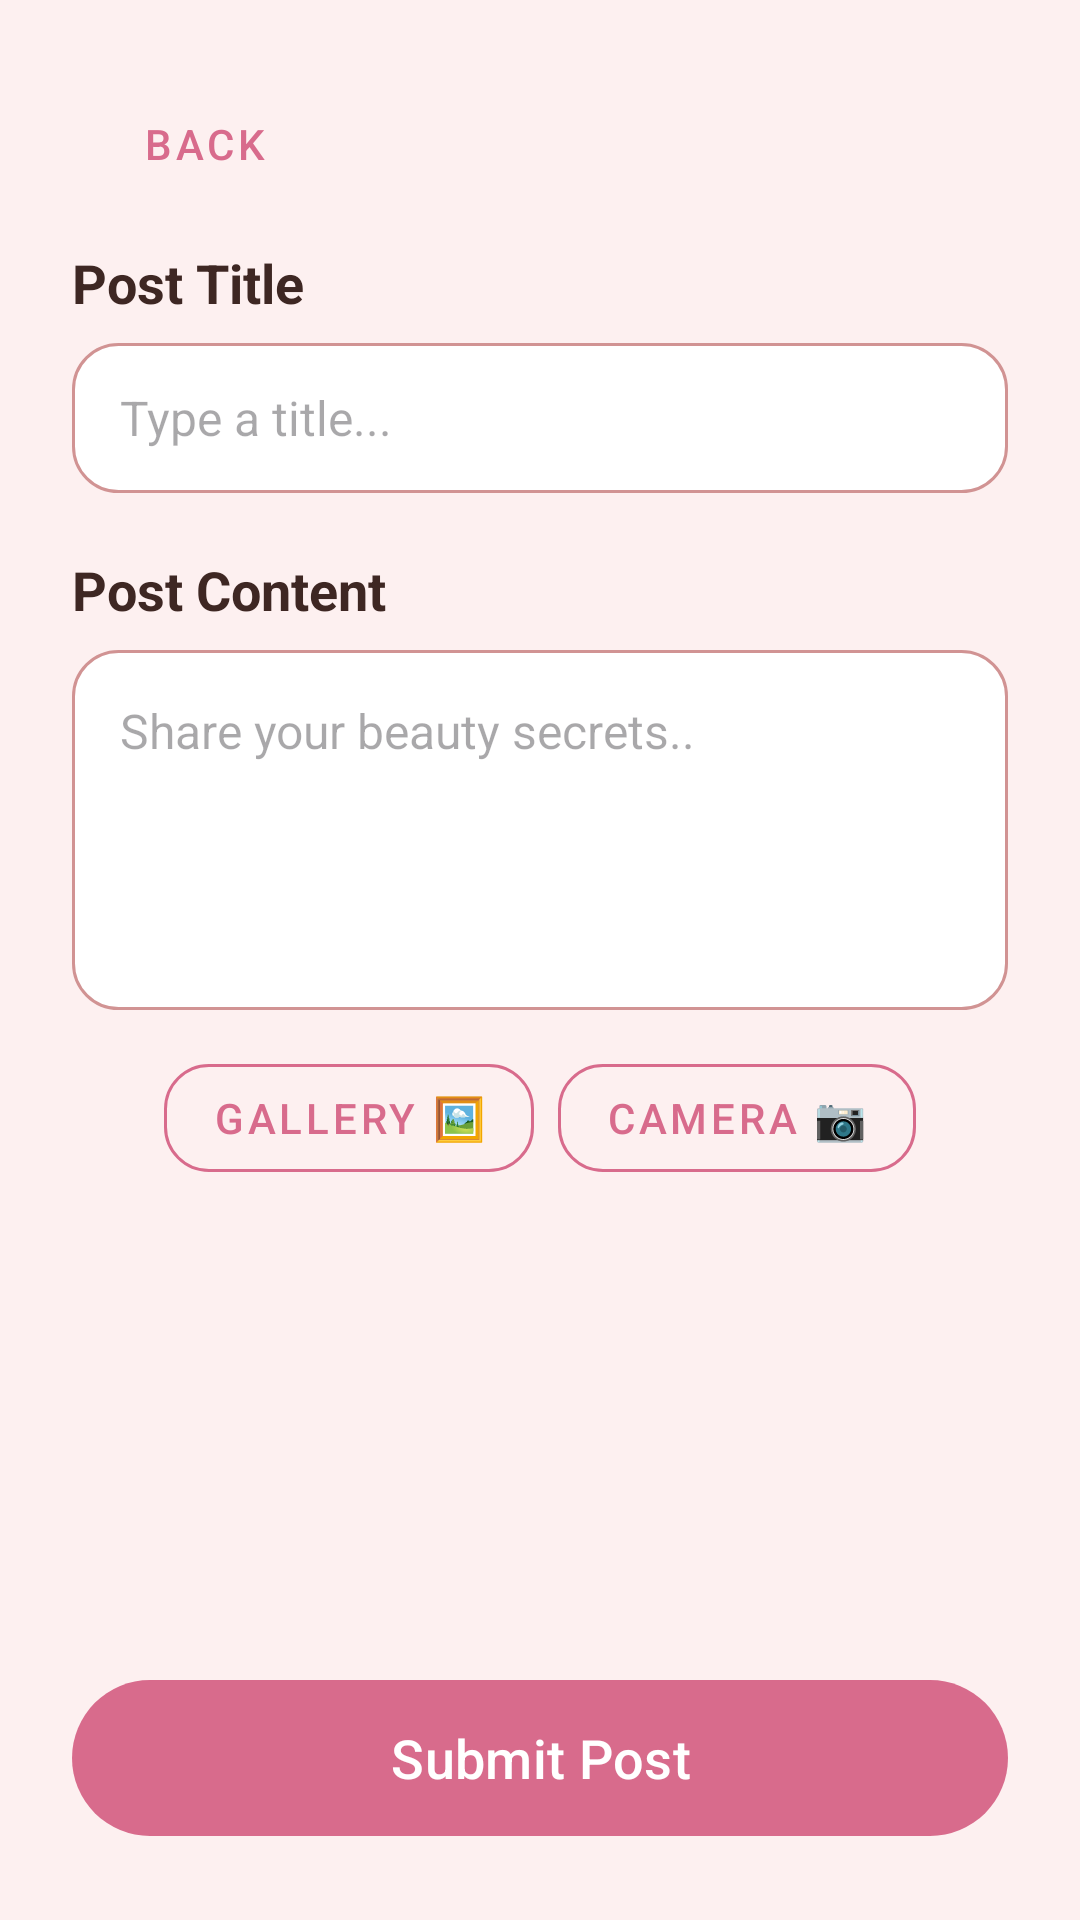

The Android layout XML behind this screen, and the referenced resources:
<!-- AndroidManifest.xml: application theme Theme.BeautyHub -->
<!-- res/layout/activity_add_post.xml -->
<?xml version="1.0" encoding="utf-8"?>

<RelativeLayout xmlns:android="http://schemas.android.com/apk/res/android"
    xmlns:app="http://schemas.android.com/apk/res-auto"
    android:id="@+id/main"
    android:layout_width="match_parent"
    android:layout_height="match_parent"
    android:background="#FDF0F0"
    android:padding="24dp">

    <com.google.android.material.button.MaterialButton
        android:id="@+id/btn_back"
        style="@style/Widget.MaterialComponents.Button.TextButton"
        android:layout_width="wrap_content"
        android:layout_height="wrap_content"
        android:text="Back"
        android:textColor="#D86B8C"
        app:icon="@drawable/ic_arrow_back"
        app:iconTint="#D86B8C" />

    <ScrollView
        android:layout_width="match_parent"
        android:layout_height="match_parent"
        android:layout_above="@id/btn_submit_post"
        android:layout_below="@id/btn_back">

        <LinearLayout
            android:layout_width="match_parent"
            android:layout_height="wrap_content"
            android:orientation="vertical">

            <TextView
                android:id="@+id/lbl_post_title"
                android:layout_width="wrap_content"
                android:layout_height="wrap_content"
                android:layout_marginTop="10dp"
                android:text="Post Title"
                android:textColor="#3E2723"
                android:textSize="18sp"
                android:textStyle="bold" />

            <EditText
                android:id="@+id/et_post_title"
                android:layout_width="match_parent"
                android:layout_height="50dp"
                android:layout_marginTop="8dp"
                android:background="@drawable/rounded_edittext"
                android:hint="Type a title..."
                android:paddingStart="16dp"
                android:textSize="16sp" />

            <TextView
                android:id="@+id/lbl_post_content"
                android:layout_width="wrap_content"
                android:layout_height="wrap_content"
                android:layout_marginTop="20dp"
                android:text="Post Content"
                android:textColor="#3E2723"
                android:textSize="18sp"
                android:textStyle="bold" />

            <EditText
                android:id="@+id/et_post_description"
                android:layout_width="match_parent"
                android:layout_height="120dp"
                android:layout_marginTop="8dp"
                android:background="@drawable/rounded_edittext"
                android:gravity="top"
                android:hint="Share your beauty secrets.."
                android:padding="16dp"
                android:textSize="16sp" />

            <LinearLayout
                android:id="@+id/layout_guide_tags"
                android:layout_width="match_parent"
                android:layout_height="wrap_content"
                android:orientation="vertical"
                android:visibility="gone">

                <TextView
                    android:layout_width="wrap_content"
                    android:layout_height="wrap_content"
                    android:layout_marginTop="20dp"
                    android:text="Is this a Tip? (Select Tags)"
                    android:textColor="#3E2723"
                    android:textSize="18sp"
                    android:textStyle="bold" />

                <TextView
                    android:layout_width="wrap_content"
                    android:layout_height="wrap_content"
                    android:text="Selecting tags will mark this post as a Guide Tip"
                    android:textColor="#7D7D7D"
                    android:textSize="12sp" />

                <com.google.android.material.button.MaterialButton
                    android:id="@+id/btn_select_tags"
                    style="@style/Widget.MaterialComponents.Button.OutlinedButton"
                    android:layout_width="match_parent"
                    android:layout_height="wrap_content"
                    android:layout_marginTop="8dp"
                    android:text="Select Tags"
                    android:textColor="#D86B8C"
                    app:strokeColor="#D86B8C" />

                <TextView
                    android:id="@+id/tv_selected_tags"
                    android:layout_width="match_parent"
                    android:layout_height="wrap_content"
                    android:layout_marginTop="4dp"
                    android:text="No tags selected"
                    android:textColor="#A64452"
                    android:textSize="14sp"
                    android:textStyle="italic" />
            </LinearLayout>

            <ImageView
                android:id="@+id/iv_selected_image"
                android:layout_width="match_parent"
                android:layout_height="180dp"
                android:layout_marginTop="12dp"
                android:background="@drawable/rounded_edittext"
                android:clipToOutline="true"
                android:scaleType="centerCrop"
                android:visibility="gone" />

            <LinearLayout
                android:id="@+id/photo_buttons_layout"
                android:layout_width="match_parent"
                android:layout_height="wrap_content"
                android:layout_marginTop="12dp"
                android:gravity="center"
                android:orientation="horizontal">

                <com.google.android.material.button.MaterialButton
                    android:id="@+id/btn_pick_image"
                    style="@style/Widget.MaterialComponents.Button.OutlinedButton"
                    android:layout_width="wrap_content"
                    android:layout_height="wrap_content"
                    android:layout_marginEnd="8dp"
                    android:text="Gallery 🖼️"
                    android:textColor="#D86B8C"
                    app:cornerRadius="15dp"
                    app:strokeColor="#D86B8C" />

                <com.google.android.material.button.MaterialButton
                    android:id="@+id/btn_take_photo"
                    style="@style/Widget.MaterialComponents.Button.OutlinedButton"
                    android:layout_width="wrap_content"
                    android:layout_height="wrap_content"
                    android:text="Camera 📷"
                    android:textColor="#D86B8C"
                    app:cornerRadius="15dp"
                    app:strokeColor="#D86B8C" />
            </LinearLayout>
        </LinearLayout>
    </ScrollView>

    <com.google.android.material.button.MaterialButton
        android:id="@+id/btn_submit_post"
        android:layout_width="match_parent"
        android:layout_height="60dp"
        android:layout_alignParentBottom="true"
        android:text="Submit Post"
        android:textAllCaps="false"
        android:textSize="18sp"
        app:backgroundTint="#D86B8C"
        app:cornerRadius="30dp" />

</RelativeLayout>
<!-- resources referenced by this layout -->
<resources>
  <!-- drawable rounded_edittext (drawable) -->
  <?xml version="1.0" encoding="utf-8"?>
  
  <shape xmlns:android="http://schemas.android.com/apk/res/android">
      <solid android:color="#FFFFFF" />
  
      <corners android:radius="15dp" />
  
      <stroke
          android:width="1dp"
          android:color="#D19393" />
  </shape>
  <style name="Theme.BeautyHub" parent="Base.Theme.BeautyHub" />
  <style name="Base.Theme.BeautyHub" parent="Theme.Material3.DayNight.NoActionBar">
          <item name="colorPrimary">#A64452</item>
      </style>
</resources>
